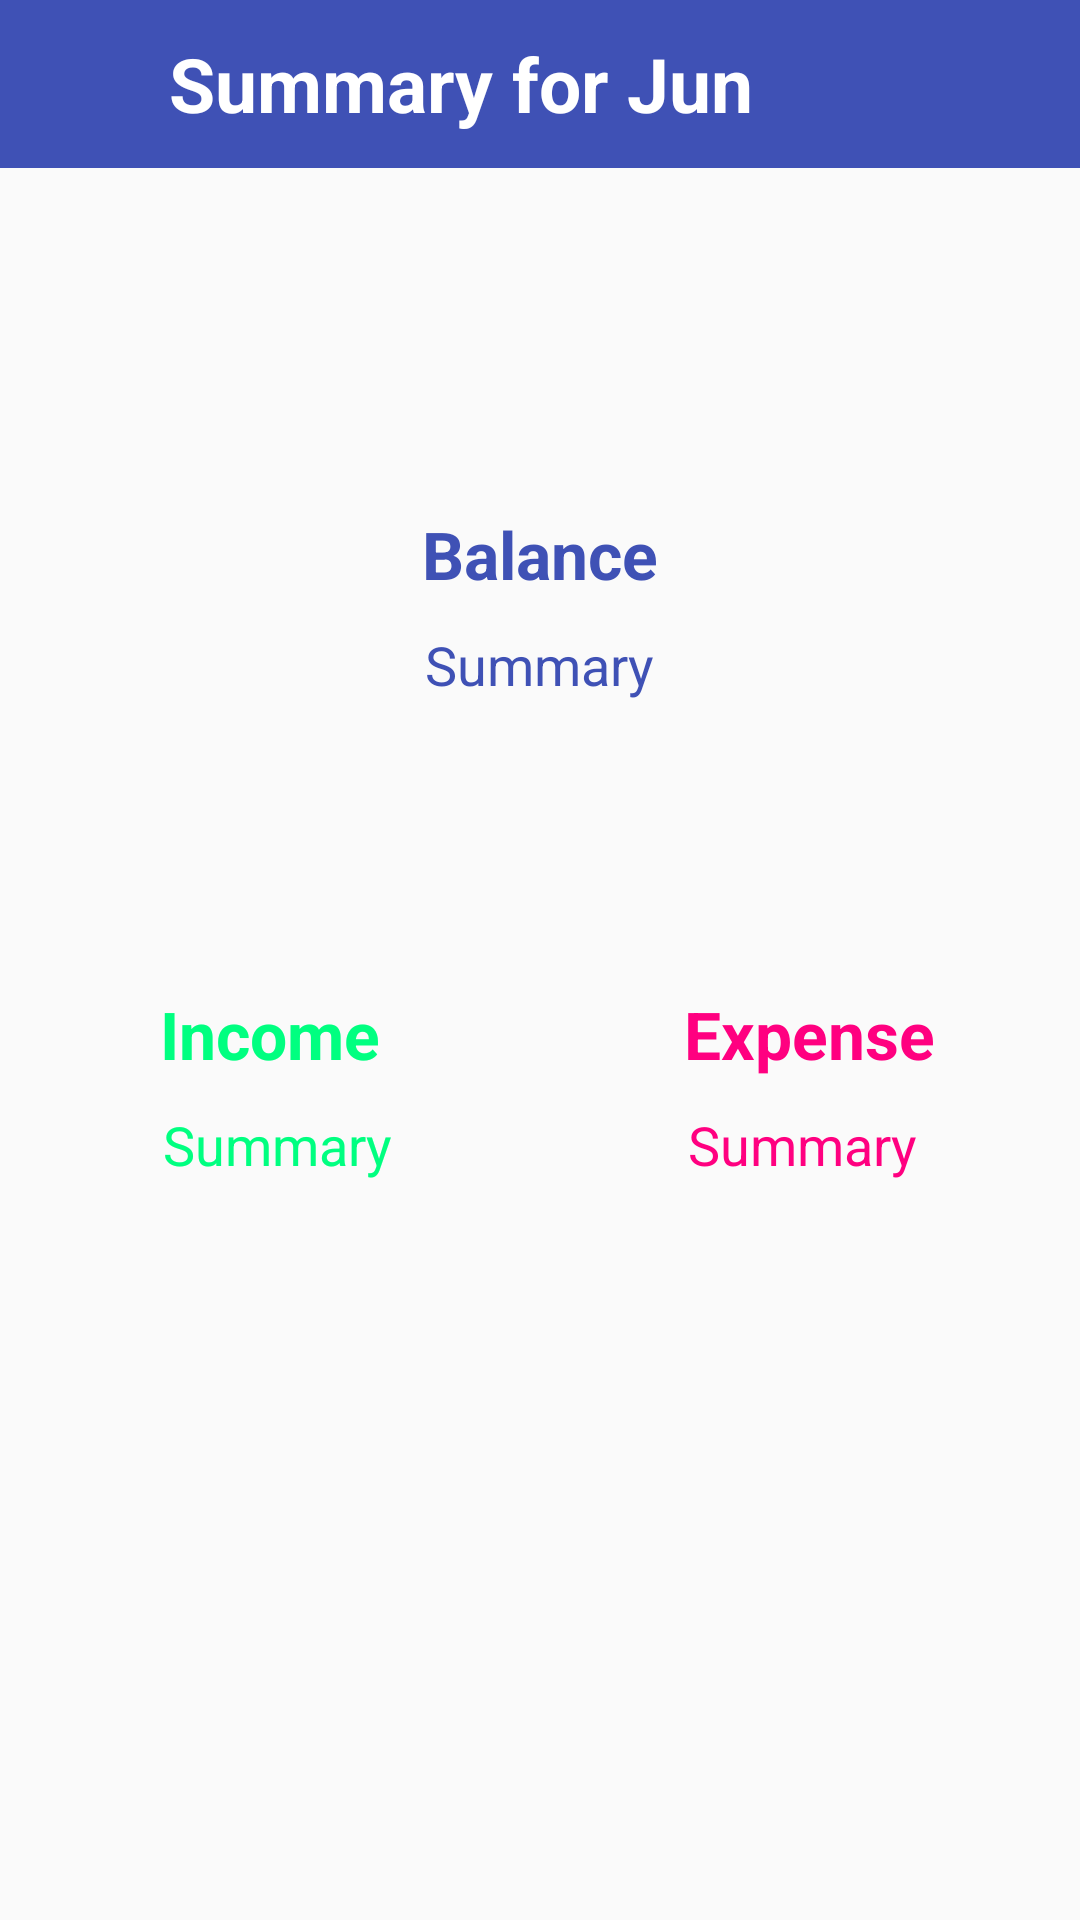

Here is an Android app screen rendered from its layout file. Give the layout XML and the strings, colors and styles it references.
<!-- AndroidManifest.xml: application theme AppTheme -->
<!-- res/layout/custom_dialog_content_report.xml -->
<?xml version="1.0" encoding="utf-8"?>
<LinearLayout xmlns:android="http://schemas.android.com/apk/res/android"
    android:layout_width="match_parent"
    android:layout_height="wrap_content"
    android:orientation="vertical"
    android:weightSum="4">

    <LinearLayout
        android:layout_width="match_parent"
        android:layout_height="0dp"
        android:layout_weight="1">

        <include layout="@layout/custom_dialog_title_report" />
    </LinearLayout>

    <LinearLayout
        android:layout_width="match_parent"
        android:layout_height="0dp"
        android:layout_gravity="center_horizontal"
        android:layout_weight="1"
        android:orientation="vertical"
        android:paddingTop="10dp">

        <TextView
            android:id="@+id/txt_balance_dialog"
            android:layout_width="wrap_content"
            android:layout_height="wrap_content"
            android:layout_gravity="center_horizontal"
            android:text="@string/text_balance"
            android:textAppearance="?android:attr/textAppearanceLarge"
            android:textColor="@color/colorPrimary"
            android:textStyle="bold" />

        <TextView
            android:id="@+id/txt_value_balance_dialog"
            android:layout_width="wrap_content"
            android:layout_height="wrap_content"
            android:layout_gravity="center_horizontal"
            android:paddingBottom="10dp"
            android:paddingTop="10dp"
            android:text="Summary"
            android:textAppearance="?android:attr/textAppearanceMedium"
            android:textColor="@color/colorPrimary" />
    </LinearLayout>

    <LinearLayout
        android:layout_width="match_parent"
        android:layout_height="0dp"
        android:layout_weight="1"
        android:paddingBottom="15dp"
        android:paddingTop="10dp"
        android:weightSum="2">

        <LinearLayout
            android:layout_width="0dp"
            android:layout_height="wrap_content"
            android:layout_gravity="center_horizontal"
            android:layout_weight="1"
            android:orientation="vertical">

            <TextView
                android:id="@+id/txt_income_dialog"
                android:layout_width="wrap_content"
                android:layout_height="wrap_content"
                android:layout_gravity="center_horizontal"
                android:text="@string/text_income"
                android:textAppearance="?android:attr/textAppearanceLarge"
                android:textColor="@color/color_income"
                android:textStyle="bold" />

            <TextView
                android:id="@+id/txt_value_income_dialog"
                android:layout_width="match_parent"
                android:layout_height="wrap_content"
                android:layout_gravity="center_vertical"
                android:gravity="center_horizontal"
                android:paddingLeft="5dp"
                android:paddingTop="10dp"
                android:text="Summary"
                android:textAppearance="?android:attr/textAppearanceMedium"
                android:textColor="@color/color_income" />
        </LinearLayout>

        <LinearLayout
            android:layout_width="0dp"
            android:layout_height="wrap_content"
            android:layout_gravity="center_horizontal"
            android:layout_weight="1"
            android:orientation="vertical">

            <TextView
                android:id="@+id/txt_expense_dialog"
                android:layout_width="wrap_content"
                android:layout_height="wrap_content"
                android:layout_gravity="center_horizontal"
                android:text="@string/text_expense"
                android:textAppearance="?android:attr/textAppearanceLarge"
                android:textColor="@color/color_expense"
                android:textStyle="bold" />

            <TextView
                android:id="@+id/txt_value_expense_dialog"
                android:layout_width="match_parent"
                android:layout_height="wrap_content"
                android:layout_gravity="center_horizontal"
                android:gravity="center_horizontal"
                android:paddingRight="5dp"
                android:paddingTop="10dp"
                android:text="Summary"
                android:textAppearance="?android:attr/textAppearanceMedium"
                android:textColor="@color/color_expense" />
        </LinearLayout>
    </LinearLayout>

</LinearLayout>
<!-- res/layout/custom_dialog_title_report.xml (included above) -->
<?xml version="1.0" encoding="utf-8"?>
<android.support.v7.widget.Toolbar xmlns:android="http://schemas.android.com/apk/res/android"
    android:id="@+id/toolbar_dialog"
    android:layout_width="match_parent"
    android:layout_height="wrap_content"
    android:background="?attr/colorPrimary"
    android:gravity="center_vertical">

    <LinearLayout
        android:layout_width="match_parent"
        android:layout_height="match_parent"
        android:orientation="horizontal"
        android:weightSum="2">

        
        <TextView
            android:id="@+id/toolbar_title_dialog"
            android:layout_width="0dp"
            android:layout_height="wrap_content"
            android:layout_gravity="center"
            android:layout_weight="1.6"
            android:gravity="center_horizontal"
            android:singleLine="true"
            android:text="Summary for Jun"
            android:textColor="@color/white"
            android:textSize="25dp"
            android:textStyle="bold" />

        
        <ImageButton
            android:id="@+id/image_detail_dialog"
            style="@style/Widget.AppCompat.ActionButton"
            android:layout_width="0dp"
            android:layout_height="wrap_content"
            android:layout_gravity="center_vertical"
            android:layout_weight="0.4"
            android:src="@mipmap/ic_detail" />

    </LinearLayout>
</android.support.v7.widget.Toolbar>
<!-- resources referenced by this layout -->
<resources>
  <color name="colorPrimary">#3F51B5</color>
  <color name="color_expense">#ff0080</color>
  <color name="color_income">#00ff80</color>
  <string name="text_balance">Balance</string>
  <string name="text_expense">Expense</string>
  <string name="text_income">Income</string>
  <style name="AppTheme" parent="Theme.AppCompat.Light.NoActionBar">
          
          <item name="colorPrimary">@color/colorPrimary</item>
          <item name="colorPrimaryDark">@color/colorPrimaryDark</item>
          <item name="colorAccent">@color/colorAccent</item>
      </style>
  <color name="colorPrimaryDark">#303F9F</color>
  <color name="colorAccent">#FF4081</color>
  <!-- not gathered from this repository: default colours our renderer supplied (Android Studio template values) -->
  <color name="white">#FFFFFFFF</color>
</resources>
